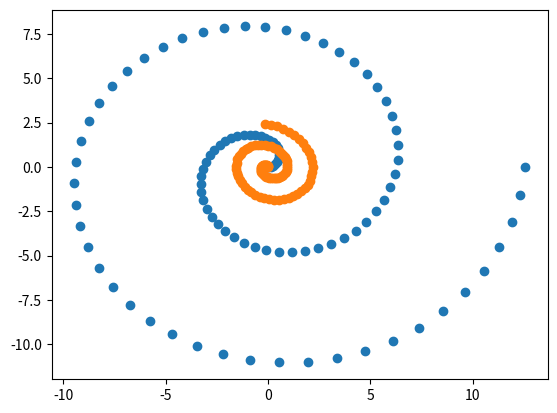

This chart was generated by the following Python code:
__author__ = 'Sergio'


import numpy as np
import scipy as sp
import scipy.optimize as opt
import matplotlib.pyplot as plt

def generateA():
     A = np.random.randn(20)
     A = A.reshape((10,2))
     return A

def generateY():
    A = generateA()
    X = generateX()
    plt.scatter(X[:, 0], X[:, 1])
    plt.show()
    Y = np.dot(X, np.transpose(A))
    noise = np.random.multivariate_normal(np.zeros(10), 0.1*np.eye(10), 100)
    return Y#+noise

def generateX():
    x = np.linspace(0,4*np.pi,100)
    X = np.zeros((100,2))
    X[:,0]= np.multiply(x,np.cos(x))
    X[:,1]= np.multiply(x,np.sin(x))
    return(X)

def f(W):
    W = np.reshape(W,(10,2))
    H = np.dot(W,np.transpose(W))
    I = sigma*np.eye(10)
    inv = np.linalg.inv(H+I)
    A = 50*np.log(np.linalg.det(H+I))
    B = 0.5*np.trace(np.dot(inv, np.dot(np.transpose(Y),Y)))
    return A+B+0.5*10*100*np.log(2*np.pi)

def df(W):
    W = np.reshape(W,(10,2))
    H = np.dot(W,np.transpose(W))
    I = sigma*np.eye(10)
    inv = np.linalg.inv((H+I))

    val = np.empty(W.shape)
    for i in range(val.shape[0]):
        for j in range(val.shape[1]):
            J = np.zeros(np.shape(W))
            J[i,j] = 1
            dWW = np.dot(J,np.transpose(W)) + np.dot(W,np.transpose(J))
            A = 100*np.trace(np.dot(inv,dWW))
            B1 = np.dot(np.dot(-inv, dWW),inv)
            B = np.trace(np.dot(np.dot(np.transpose(Y),Y), B1))
            val[i,j]= 0.5*A+0.5*B
    val = np.reshape(val,(20,))
    return val


#---------------------------------------------------------------------
sigma = 2
Y = generateY()
A = 20*np.random.randn(20)
A = np.reshape(A, (20,))
W0 = np.ones(20)

Wstar = opt.fmin_cg(f,A, fprime=df)
W = np.reshape(Wstar,(10,2))
inv = np.linalg.pinv(W)
X = np.dot(Y, inv.transpose())
plt.scatter(X[:,0],X[:,1])
plt.show()


